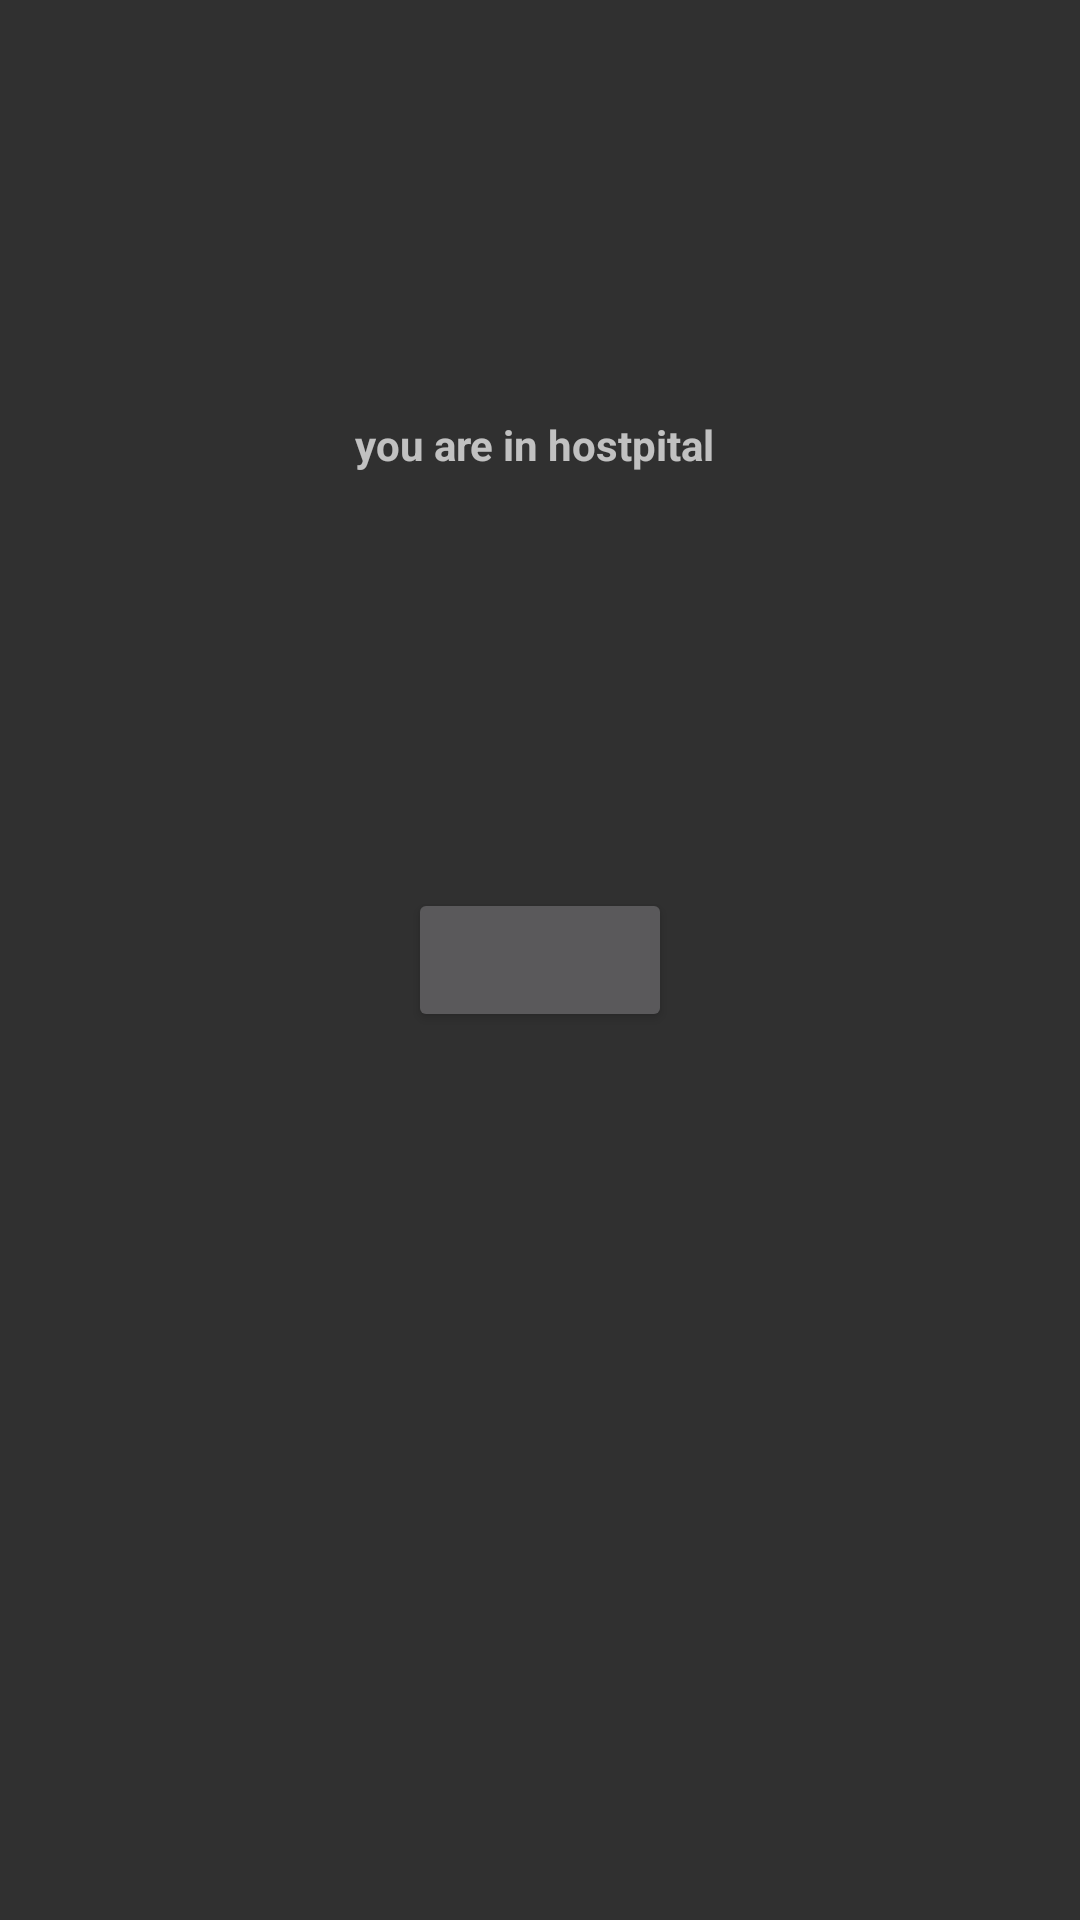

Reconstruct the res/layout file that produces this screen, plus the resources it refers to.
<!-- AndroidManifest.xml: application theme Theme.Design.NoActionBar -->
<!-- res/layout/activity_hospital_main.xml -->
<?xml version="1.0" encoding="utf-8"?>
<androidx.constraintlayout.widget.ConstraintLayout xmlns:android="http://schemas.android.com/apk/res/android"
    xmlns:app="http://schemas.android.com/apk/res-auto"
    xmlns:tools="http://schemas.android.com/tools"
    android:layout_width="match_parent"
    android:layout_height="match_parent"
    tools:context=".Hospital.HospitalMainActivity">

    <TextView
        android:layout_width="wrap_content"
        android:layout_height="wrap_content"
        android:text="you are in hostpital "
        android:textStyle="bold"
        app:layout_constraintBottom_toTopOf="@+id/pathologistActivityLogoutBTn"
        app:layout_constraintEnd_toEndOf="parent"
        app:layout_constraintHorizontal_bias="0.5"
        app:layout_constraintStart_toStartOf="parent"
        app:layout_constraintTop_toTopOf="parent" />

    <Button
        android:id="@+id/pathologistActivityLogoutBTn"
        android:layout_width="wrap_content"
        android:layout_height="wrap_content"
        app:layout_constraintBottom_toBottomOf="parent"
        app:layout_constraintEnd_toEndOf="parent"
        app:layout_constraintHorizontal_bias="0.5"
        app:layout_constraintStart_toStartOf="parent"
        app:layout_constraintTop_toTopOf="parent" />

</androidx.constraintlayout.widget.ConstraintLayout>
<!-- resources referenced by this layout -->
<resources>

</resources>
